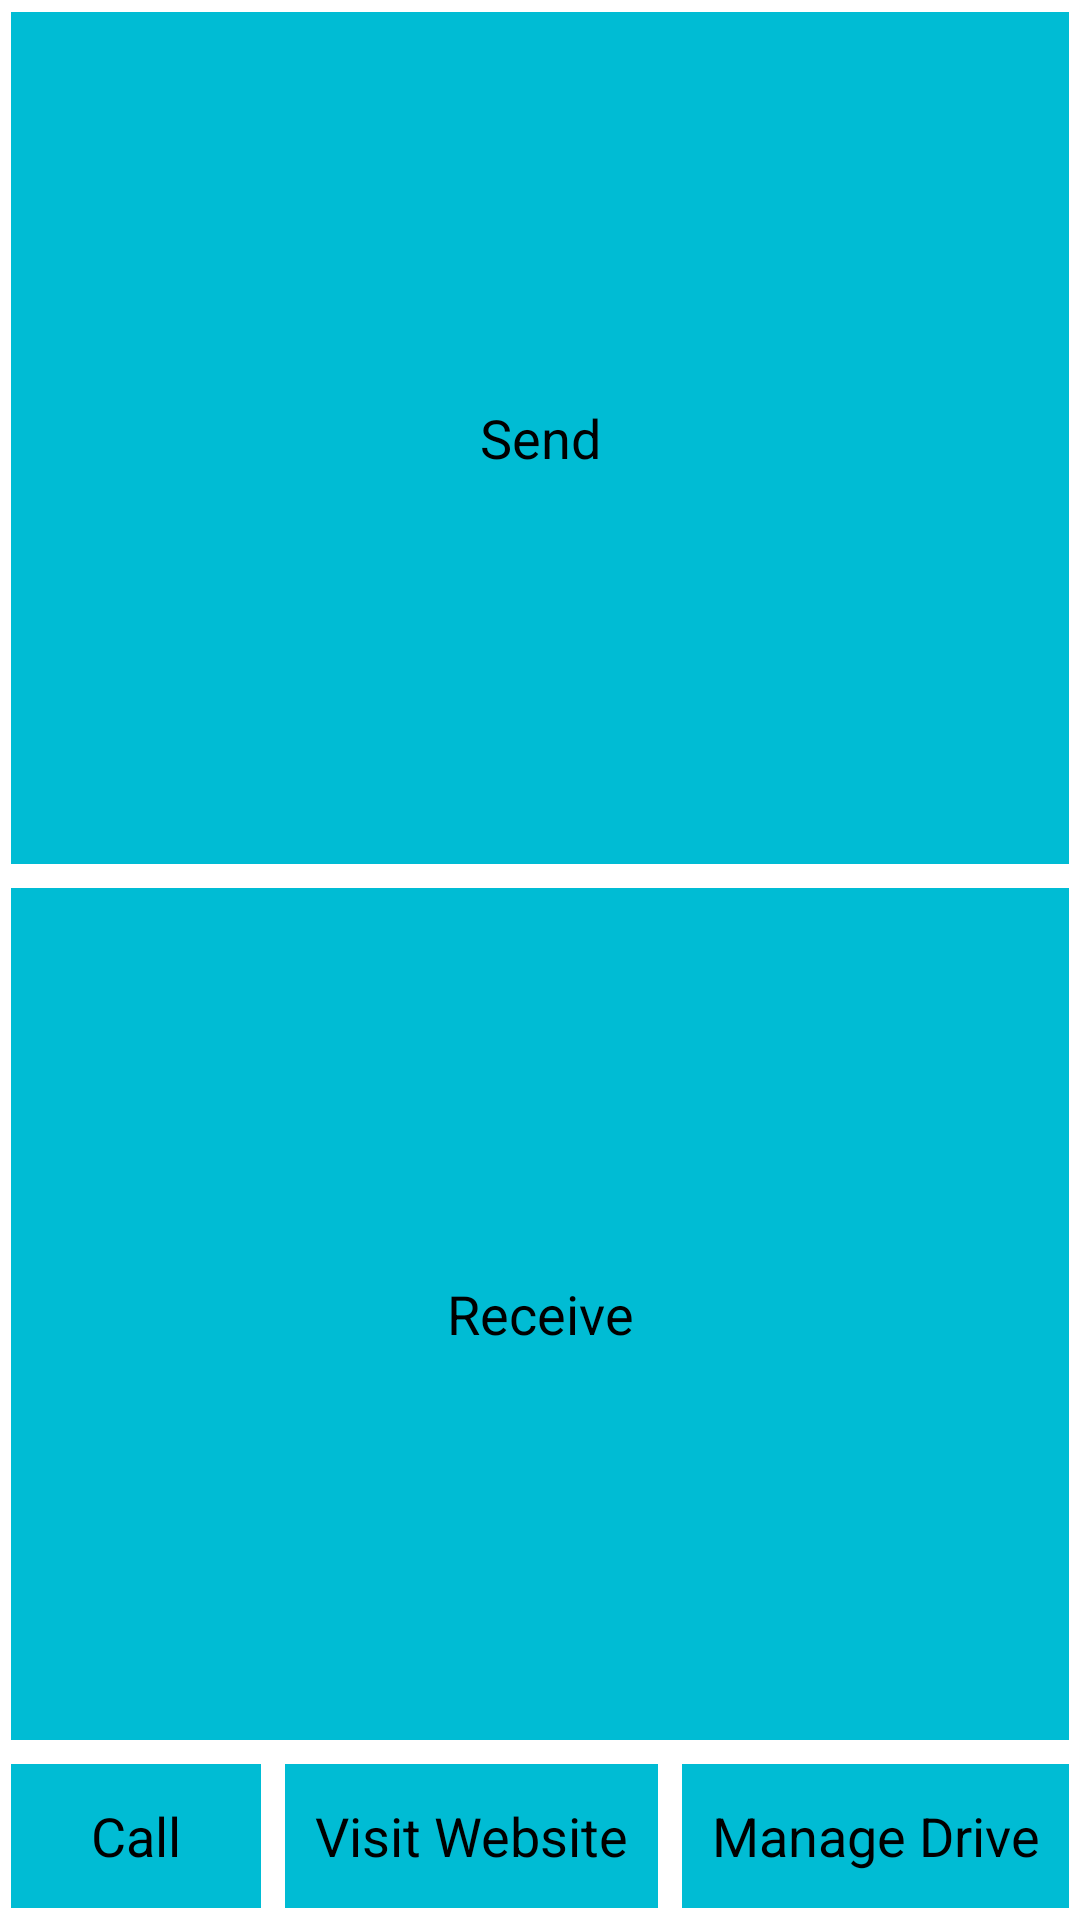

Reconstruct the res/layout file that produces this screen, plus the resources it refers to.
<!-- AndroidManifest.xml: application theme AppTheme -->
<!-- res/layout/activity_main.xml -->
<LinearLayout xmlns:android="http://schemas.android.com/apk/res/android"
              xmlns:tools="http://schemas.android.com/tools"
              android:layout_width="match_parent"
              android:layout_height="match_parent"
              android:orientation="vertical"
              android:paddingBottom="@dimen/activity_vertical_margin"
              android:paddingLeft="@dimen/activity_horizontal_margin"
              android:paddingRight="@dimen/activity_horizontal_margin"
              android:paddingTop="@dimen/activity_vertical_margin"
              tools:context=".activity.MainActivity">


    <Button
        android:id="@+id/send_btn"
        android:layout_width="match_parent"
        android:layout_height="wrap_content"
        android:layout_weight="1"
        android:layout_margin="4dp"
        android:background="@color/primary"
        android:text="Send"/>

    <Button
        android:id="@+id/receive_btn"
        android:layout_width="match_parent"
        android:layout_height="wrap_content"
        android:background="@color/primary"
        android:layout_margin="4dp"
        android:layout_weight="1"
        android:text="Receive"/>

    <LinearLayout
        android:layout_width="match_parent"
        android:layout_height="wrap_content"
        android:orientation="horizontal">

        <Button
            android:id="@+id/call_btn"
            android:layout_width="wrap_content"
            android:layout_height="wrap_content"
            android:background="@color/primary"
            android:layout_weight="0.5"
            android:layout_margin="4dp"

            android:text="@string/call_btn_text"/>

        <Button
            android:id="@+id/site_btn"
            android:layout_width="wrap_content"
            android:layout_height="wrap_content"
            android:background="@color/primary"
            android:layout_weight="0.5"
            android:layout_margin="4dp"
            android:text="@string/visit_web_btn_text"/>

        <Button
            android:id="@+id/manage_btn"
            android:layout_width="wrap_content"
            android:layout_height="match_parent"
            android:background="@color/primary"
            android:layout_weight="0.5"
            android:layout_margin="4dp"
            android:text="@string/manage_drive_btn_text"/>


    </LinearLayout>

</LinearLayout>
<!-- resources referenced by this layout -->
<resources>
  <color name="primary">#00BCD4</color>
  <string name="call_btn_text">Call</string>
  <string name="manage_drive_btn_text">Manage Drive</string>
  <string name="visit_web_btn_text">Visit Website</string>
  <style name="AppTheme" parent="AppBaseTheme">
          
      </style>
  <style name="AppBaseTheme" parent="android:style/Theme.Holo.Light">
      </style>
</resources>
